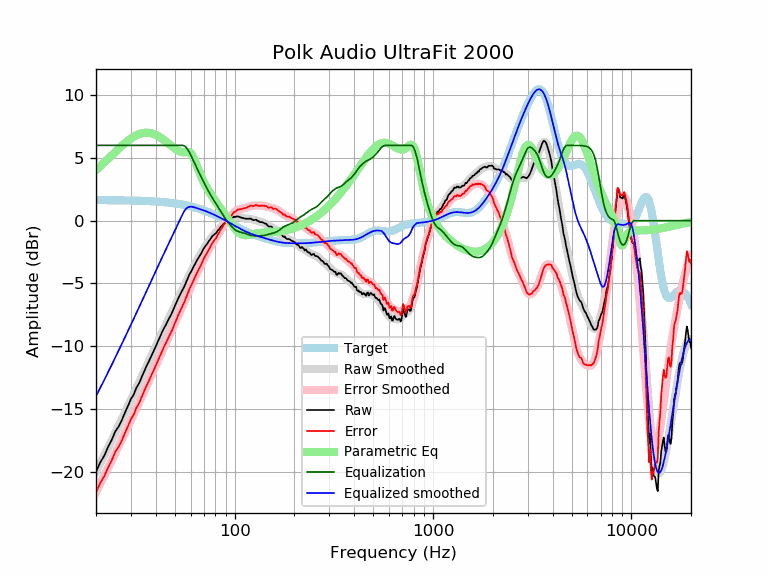

Data behind this chart, as committed beside it:
frequency, raw, error, smoothed, error_smoothed, equalization, parametric_eq, equalized_raw, equalized_smoothed, target
20, -20.03, -21.67, -19.99, -21.63, 6.00, 4.04, -14.03, -13.99, 1.64
21, -19.28, -20.91, -19.34, -20.97, 6.00, 4.34, -13.28, -13.34, 1.64
22, -18.75, -20.38, -18.70, -20.34, 6.00, 4.64, -12.75, -12.70, 1.64
23, -18.05, -19.68, -18.09, -19.72, 6.00, 4.93, -12.05, -12.09, 1.63
24, -17.49, -19.12, -17.49, -19.12, 6.00, 5.21, -11.49, -11.49, 1.63
25, -16.81, -18.43, -16.92, -18.54, 6.00, 5.48, -10.81, -10.92, 1.63
26, -16.42, -18.04, -16.36, -17.98, 6.00, 5.73, -10.42, -10.36, 1.62
27, -15.90, -17.52, -15.82, -17.44, 6.00, 5.97, -9.90, -9.82, 1.62
28, -15.30, -16.91, -15.29, -16.91, 6.00, 6.19, -9.30, -9.29, 1.62
29, -14.77, -16.38, -14.78, -16.40, 6.00, 6.38, -8.77, -8.78, 1.61
30, -14.22, -15.82, -14.29, -15.90, 6.00, 6.55, -8.22, -8.29, 1.61
31, -13.86, -15.46, -13.81, -15.41, 6.00, 6.69, -7.86, -7.81, 1.60
32, -13.30, -14.89, -13.34, -14.94, 6.00, 6.81, -7.30, -7.34, 1.60
33, -12.96, -14.55, -12.89, -14.48, 6.00, 6.90, -6.96, -6.89, 1.59
34, -12.46, -14.04, -12.45, -14.03, 6.00, 6.96, -6.46, -6.45, 1.58
35, -12.01, -13.58, -12.02, -13.59, 6.00, 7.00, -6.01, -6.02, 1.58
36, -11.57, -13.13, -11.60, -13.17, 6.00, 7.01, -5.57, -5.60, 1.57
37, -11.20, -12.76, -11.19, -12.75, 6.00, 7.00, -5.20, -5.19, 1.56
38, -10.79, -12.34, -10.79, -12.34, 6.00, 6.96, -4.79, -4.79, 1.55
39, -10.42, -11.96, -10.40, -11.94, 6.00, 6.91, -4.42, -4.40, 1.54
40, -10.03, -11.56, -10.02, -11.55, 6.00, 6.84, -4.03, -4.02, 1.53
41, -9.67, -11.18, -9.65, -11.17, 6.00, 6.75, -3.67, -3.65, 1.52
42, -9.29, -10.79, -9.30, -10.80, 6.00, 6.65, -3.29, -3.30, 1.51
43, -8.91, -10.40, -8.95, -10.45, 6.00, 6.55, -2.91, -2.95, 1.49
44, -8.59, -10.07, -8.62, -10.10, 6.00, 6.43, -2.59, -2.62, 1.48
45, -8.31, -9.77, -8.30, -9.77, 6.00, 6.31, -2.31, -2.30, 1.46
46, -7.99, -9.44, -7.99, -9.44, 6.00, 6.19, -1.99, -1.99, 1.45
47, -7.71, -9.14, -7.68, -9.12, 6.00, 6.07, -1.71, -1.68, 1.43
48, -7.43, -8.84, -7.38, -8.80, 6.00, 5.96, -1.43, -1.38, 1.42
49, -7.12, -8.51, -7.09, -8.48, 6.00, 5.85, -1.12, -1.09, 1.40
50, -6.78, -8.16, -6.79, -8.17, 6.00, 5.74, -0.78, -0.79, 1.38
51, -6.49, -7.85, -6.50, -7.86, 6.00, 5.65, -0.49, -0.50, 1.36
52, -6.18, -7.51, -6.22, -7.55, 6.00, 5.58, -0.18, -0.22, 1.34
53, -5.92, -7.23, -5.94, -7.25, 6.00, 5.52, 0.08, 0.06, 1.32
54, -5.68, -6.97, -5.66, -6.95, 6.00, 5.48, 0.32, 0.34, 1.29
55, -5.40, -6.67, -5.39, -6.66, 6.00, 5.46, 0.60, 0.61, 1.27
56, -5.18, -6.42, -5.13, -6.37, 5.95, 5.46, 0.77, 0.82, 1.25
57, -4.88, -6.10, -4.87, -6.09, 5.84, 5.47, 0.96, 0.97, 1.22
58, -4.62, -5.81, -4.61, -5.81, 5.67, 5.47, 1.05, 1.06, 1.19
59, -4.32, -5.48, -4.37, -5.53, 5.47, 5.45, 1.15, 1.10, 1.17
60, -4.12, -5.26, -4.13, -5.27, 5.25, 5.37, 1.13, 1.12, 1.14
61, -3.90, -5.01, -3.90, -5.01, 5.01, 5.23, 1.12, 1.11, 1.11
62, -3.69, -4.77, -3.69, -4.77, 4.77, 5.03, 1.08, 1.08, 1.08
63, -3.48, -4.53, -3.48, -4.53, 4.53, 4.78, 1.05, 1.05, 1.05
64, -3.29, -4.31, -3.28, -4.30, 4.30, 4.51, 1.01, 1.02, 1.02
65, -3.08, -4.06, -3.09, -4.08, 4.08, 4.23, 1.00, 0.99, 0.99
66, -2.92, -3.87, -2.90, -3.86, 3.86, 3.96, 0.94, 0.95, 0.95
67, -2.75, -3.67, -2.73, -3.65, 3.65, 3.71, 0.90, 0.92, 0.92
68, -2.58, -3.46, -2.55, -3.44, 3.44, 3.47, 0.86, 0.88, 0.88
69, -2.38, -3.23, -2.38, -3.23, 3.23, 3.25, 0.86, 0.85, 0.85
70, -2.19, -3.00, -2.22, -3.03, 3.03, 3.05, 0.85, 0.81, 0.81
71, -2.06, -2.83, -2.07, -2.84, 2.84, 2.86, 0.79, 0.78, 0.78
72, -1.92, -2.66, -1.92, -2.66, 2.66, 2.69, 0.74, 0.74, 0.74
73, -1.80, -2.50, -1.78, -2.48, 2.48, 2.52, 0.68, 0.70, 0.70
74, -1.64, -2.30, -1.64, -2.31, 2.31, 2.37, 0.67, 0.66, 0.66
75, -1.54, -2.16, -1.52, -2.14, 2.14, 2.22, 0.61, 0.62, 0.62
76, -1.40, -1.98, -1.40, -1.99, 1.99, 2.08, 0.59, 0.59, 0.59
77, -1.25, -1.79, -1.29, -1.84, 1.84, 1.94, 0.59, 0.55, 0.55
78, -1.18, -1.68, -1.19, -1.70, 1.70, 1.81, 0.52, 0.51, 0.51
79, -1.09, -1.55, -1.09, -1.56, 1.56, 1.68, 0.47, 0.47, 0.47
... 553 more rows
